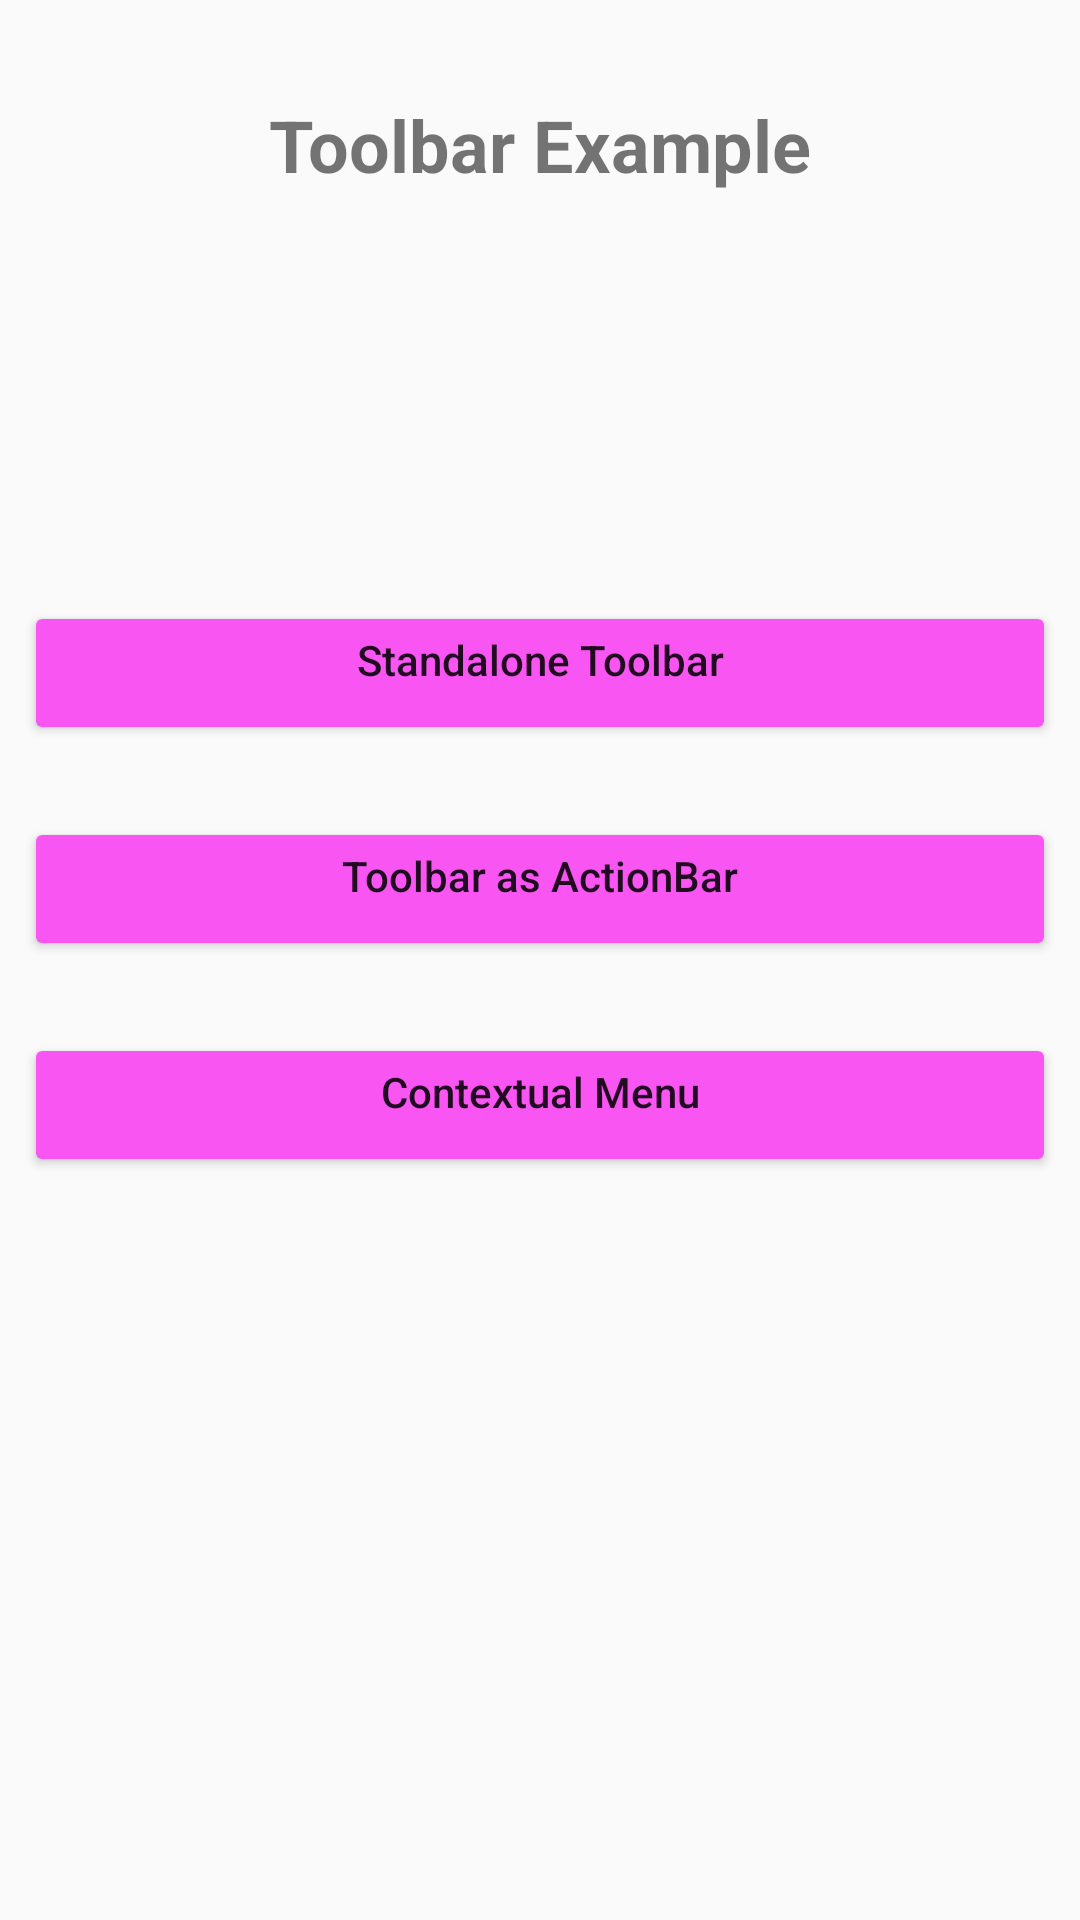

The Android layout XML behind this screen, and the referenced resources:
<!-- AndroidManifest.xml: application theme AppMaterialTheme -->
<!-- res/layout/activity_main.xml -->
<?xml version="1.0" encoding="utf-8"?>
<android.support.constraint.ConstraintLayout xmlns:android="http://schemas.android.com/apk/res/android"
    xmlns:app="http://schemas.android.com/apk/res-auto"
    xmlns:tools="http://schemas.android.com/tools"
    android:layout_width="match_parent"
    android:layout_height="match_parent"
    tools:context=".MainActivity">


    <Button
        android:id="@+id/btnStandalone"
        android:layout_width="0dp"
        android:layout_height="wrap_content"
        android:layout_marginStart="8dp"
        android:layout_marginTop="136dp"
        android:layout_marginEnd="8dp"
        android:onClick="showStandaloneToolbar"
        android:text="@string/standalone"
        android:textAllCaps="false"
        app:layout_constraintEnd_toEndOf="parent"
        app:layout_constraintHorizontal_bias="0.0"
        app:layout_constraintStart_toStartOf="parent"
        app:layout_constraintTop_toBottomOf="@+id/textView2"
        android:gravity="center_horizontal"/>

    <Button
        android:id="@+id/btnToolbarActionbar"
        android:layout_width="0dp"
        android:layout_height="wrap_content"
        android:layout_marginStart="8dp"
        android:layout_marginTop="24dp"
        android:layout_marginEnd="8dp"
        android:text="@string/toolbarasactionbar"
        android:textAllCaps="false"
        app:layout_constraintEnd_toEndOf="parent"
        app:layout_constraintHorizontal_bias="0.0"
        app:layout_constraintStart_toStartOf="parent"
        app:layout_constraintTop_toBottomOf="@+id/btnStandalone"
        android:onClick="showToolbarAsActionbar"
        android:gravity="center_horizontal"/>

    <Button
        android:id="@+id/btnContextualMenu"
        android:layout_width="0dp"
        android:layout_height="wrap_content"
        android:layout_marginStart="8dp"
        android:layout_marginTop="24dp"
        android:layout_marginEnd="8dp"
        android:text="@string/contextualmenu"
        android:textAllCaps="false"
        app:layout_constraintEnd_toEndOf="parent"
        app:layout_constraintHorizontal_bias="0.0"
        app:layout_constraintStart_toStartOf="parent"
        app:layout_constraintTop_toBottomOf="@+id/btnToolbarActionbar"
        android:onClick="showContextualMenu"
        android:gravity="center_horizontal"/>

    <TextView
        android:id="@+id/textView2"
        android:layout_width="wrap_content"
        android:layout_height="wrap_content"
        android:layout_marginStart="8dp"
        android:layout_marginTop="32dp"
        android:layout_marginEnd="8dp"
        android:text="@string/toolbarexample"
        android:textSize="24sp"
        android:textStyle="bold"
        app:layout_constraintEnd_toEndOf="parent"
        app:layout_constraintStart_toStartOf="parent"
        app:layout_constraintTop_toTopOf="parent"
        android:onClick="showContextualMenu"/>
</android.support.constraint.ConstraintLayout>
<!-- resources referenced by this layout -->
<resources>
  <string name="contextualmenu">Contextual Menu</string>
  <string name="standalone">Standalone Toolbar</string>
  <string name="toolbarasactionbar">Toolbar as ActionBar</string>
  <string name="toolbarexample">Toolbar Example</string>
  <style name="AppMaterialTheme" parent="SuperMaterialTheme">
          
  
      </style>
  <style name="SuperMaterialTheme" parent="Theme.AppCompat.Light.NoActionBar">
          
          <item name="colorPrimary">@color/colorPrimary</item>
          <item name="colorPrimaryDark">@color/colorPrimaryDark</item>
          <item name="colorAccent">@color/colorAccent</item>
  
          
          <item name="colorControlHighlight">#edea0d</item>
          
          <item name="colorButtonNormal">#f955f3</item>
          
          <item name="colorControlActivated">#0cf427</item>
      </style>
  <color name="colorPrimary">#3F51B5</color>
  <color name="colorPrimaryDark">#303F9F</color>
  <color name="colorAccent">#FF4081</color>
</resources>
